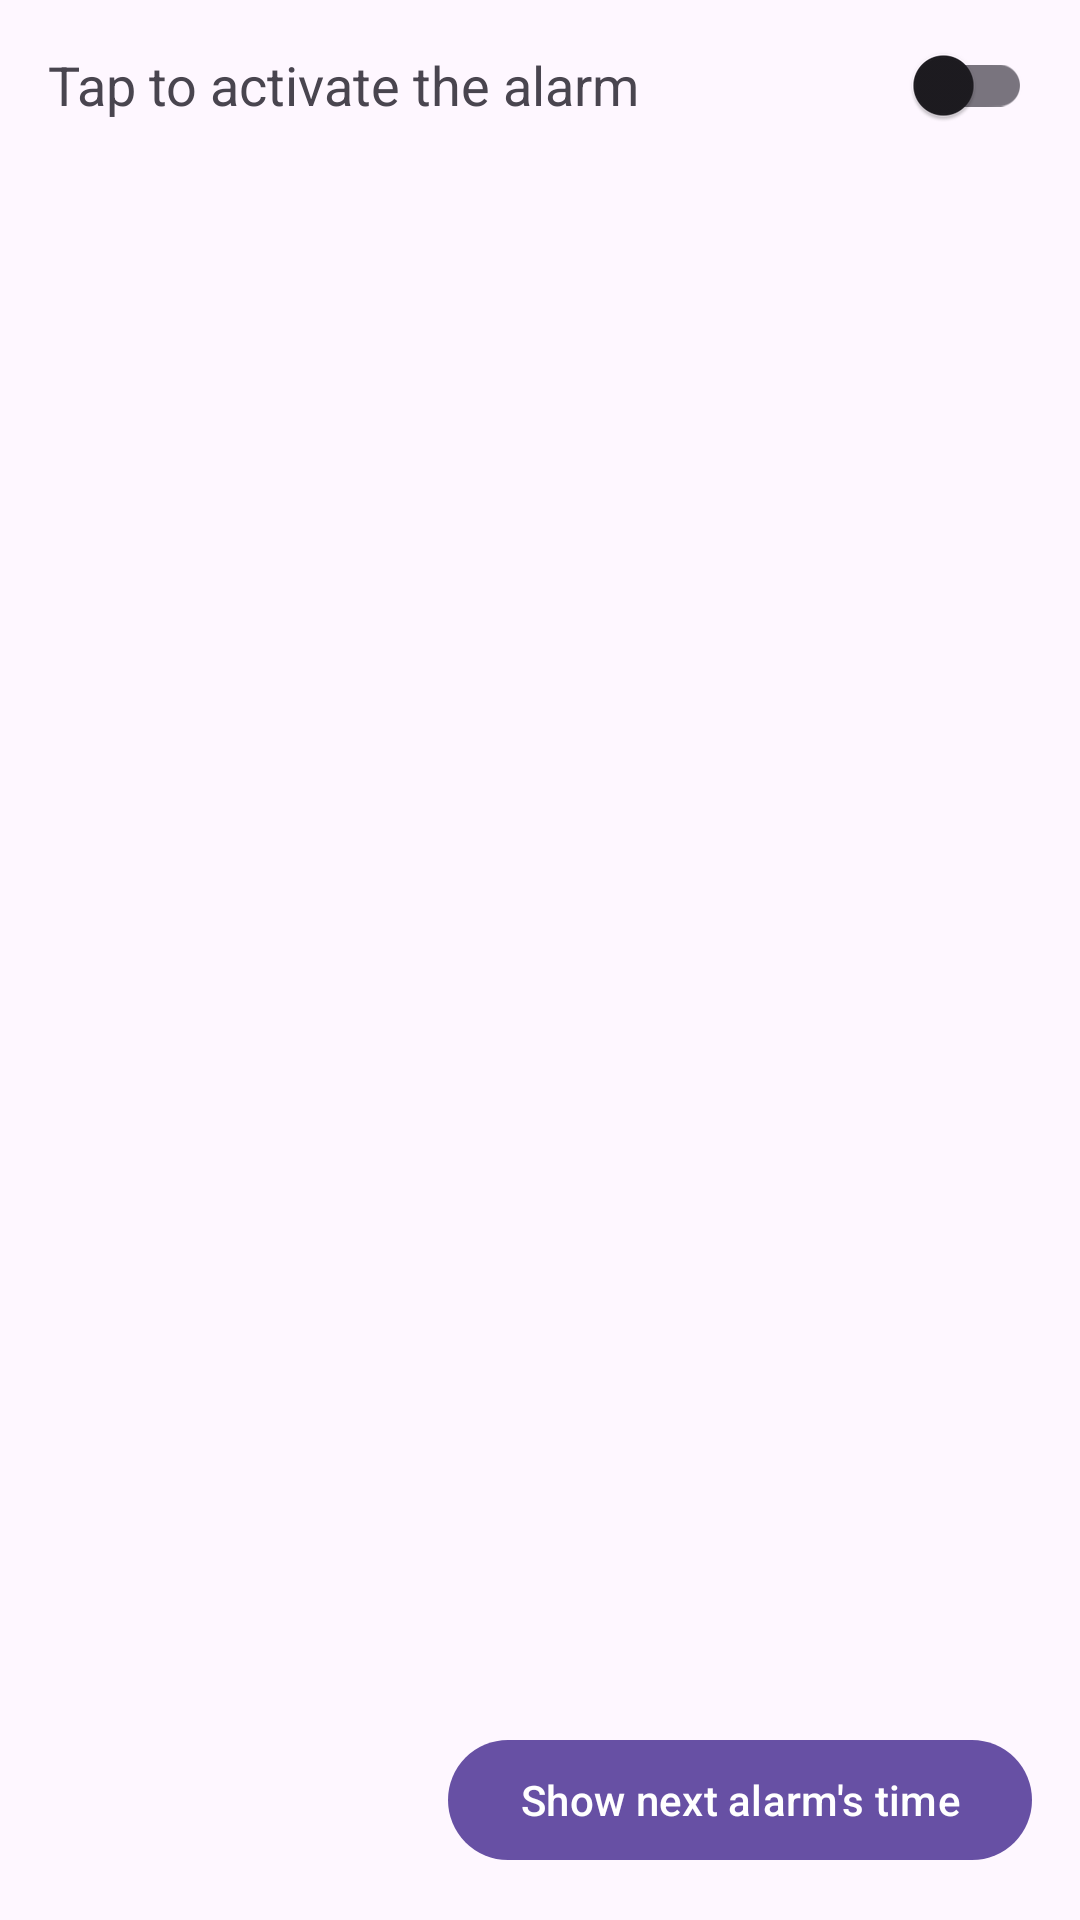

Android layout source for this screen:
<!-- AndroidManifest.xml: application theme Theme.AlarmManager -->
<!-- res/layout/fragment_main.xml -->
<?xml version="1.0" encoding="utf-8"?>
<layout xmlns:android="http://schemas.android.com/apk/res/android"
    xmlns:app="http://schemas.android.com/apk/res-auto"
    xmlns:tools="http://schemas.android.com/tools">

    <data>
        <variable
            name="bMainFragmentViewModel"
            type="com.george.alarmmanager.ui.fragment.MainFragmentViewModel" />
    </data>

    <androidx.constraintlayout.widget.ConstraintLayout
        android:layout_width="match_parent"
        android:padding="@dimen/default_p"
        android:layout_height="match_parent"
        tools:context=".ui.fragment.MainFragment">

        <TextView
            android:id="@+id/textView"
            android:layout_width="0dp"
            android:layout_height="wrap_content"
            android:layout_marginEnd="@dimen/default_m"
            android:textSize="@dimen/setting_text_size"
            android:text="@string/inactive_alarm_label"
            app:layout_constraintBottom_toBottomOf="parent"
            app:layout_constraintEnd_toStartOf="@+id/switchMaterial"
            app:layout_constraintHorizontal_chainStyle="packed"
            app:layout_constraintStart_toStartOf="parent"
            app:layout_constraintTop_toTopOf="parent"
            app:layout_constraintVertical_bias="0.0"
            tools:text="Tap to activate the alarm" />

        <com.google.android.material.switchmaterial.SwitchMaterial
            android:id="@+id/switchMaterial"
            android:layout_width="wrap_content"
            android:layout_height="wrap_content"
            app:layout_constraintBottom_toBottomOf="@+id/textView"
            app:layout_constraintEnd_toEndOf="parent"
            app:layout_constraintStart_toEndOf="@+id/textView"
            app:layout_constraintTop_toTopOf="@+id/textView" />

        <com.google.android.material.button.MaterialButton
            android:id="@+id/btnNextAlarm"
            android:layout_width="wrap_content"
            android:layout_height="wrap_content"
            android:text="@string/show_next_alarm_s_time"
            app:layout_constraintBottom_toBottomOf="parent"
            app:layout_constraintEnd_toEndOf="parent" />

    </androidx.constraintlayout.widget.ConstraintLayout>

</layout>
<!-- resources referenced by this layout -->
<resources>
  <dimen name="default_m">16dp</dimen>
  <dimen name="default_p">16dp</dimen>
  <dimen name="setting_text_size">18sp</dimen>
  <string name="inactive_alarm_label">Tap to activate the alarm</string>
  <string name="show_next_alarm_s_time">Show next alarm\'s time</string>
  <style name="Theme.AlarmManager" parent="Theme.Material3.DayNight.NoActionBar">
          
  
  
  
          
  
  
  
          
  
          
      </style>
</resources>
